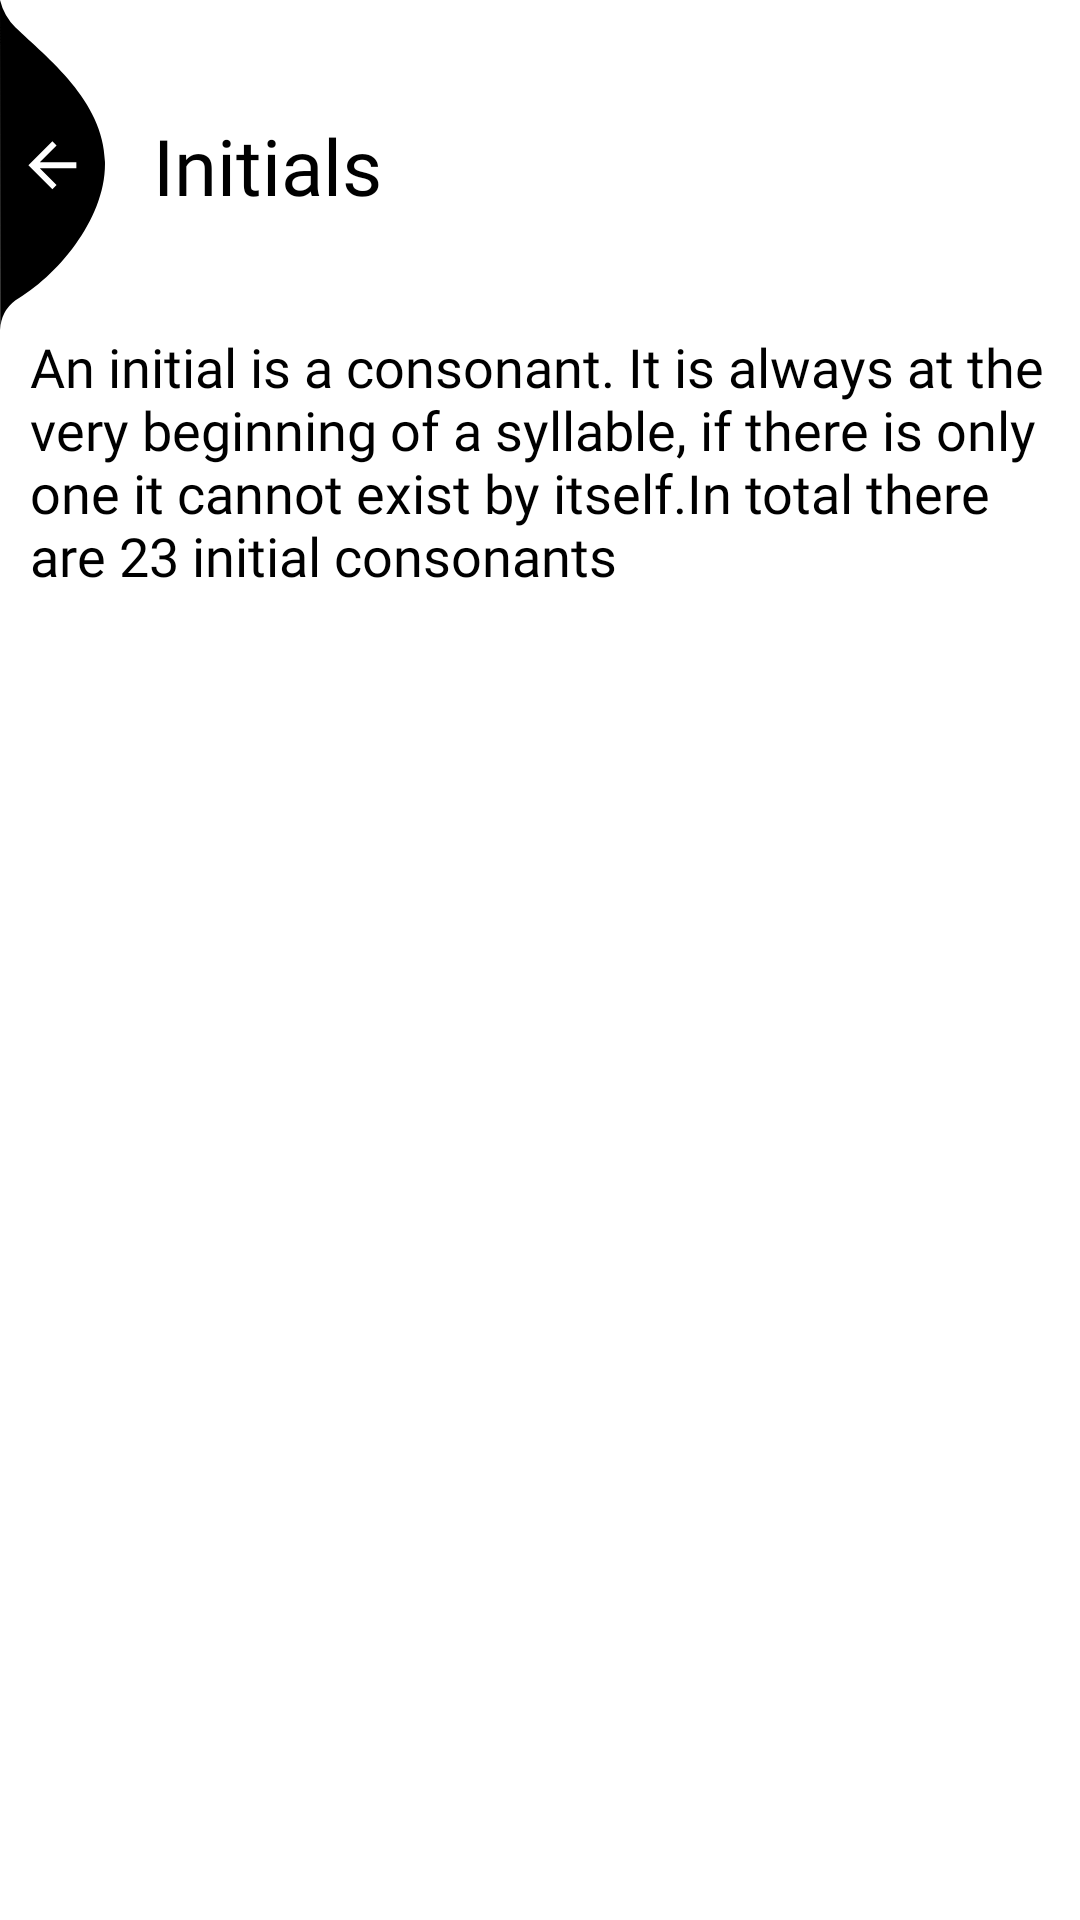

Layout XML and referenced resources for this Android screen:
<!-- AndroidManifest.xml: application theme Theme.BCN -->
<!-- res/layout/activity_initials_page.xml -->
<?xml version="1.0" encoding="utf-8"?>
<androidx.constraintlayout.widget.ConstraintLayout xmlns:android="http://schemas.android.com/apk/res/android"
    xmlns:app="http://schemas.android.com/apk/res-auto"
    xmlns:tools="http://schemas.android.com/tools"
    android:layout_width="match_parent"
    android:layout_height="match_parent"
    android:background="@drawable/bitmap"
    tools:context=".Screens.Learning.Pinyin.Initials.InitialsPage">

    <ImageView
        android:id="@+id/back"
        android:layout_width="wrap_content"
        android:layout_height="wrap_content"
        android:layout_alignParentLeft="true"
        android:layout_alignParentTop="true"
        android:elevation="8dp"
        android:src="@drawable/ic_back_img"
        app:layout_constraintStart_toStartOf="parent"
        app:layout_constraintTop_toTopOf="parent" />

    <TextView
        android:layout_width="wrap_content"
        android:layout_height="wrap_content"
        android:layout_alignParentTop="true"
        android:layout_gravity="center_horizontal"
        android:layout_toRightOf="@id/back"
        android:fontFamily="@font/bold"
        android:text="Initials"
        android:layout_marginStart="16dp"
        android:textColor="@color/black"
        android:textSize="26sp"
        app:layout_constraintBottom_toBottomOf="@+id/back"
        app:layout_constraintStart_toEndOf="@+id/back"
        app:layout_constraintTop_toTopOf="@+id/back" />

    <TextView
        android:id="@+id/info"
        android:layout_width="match_parent"
        android:layout_height="wrap_content"
        android:layout_below="@id/back"
        android:layout_centerHorizontal="true"
        android:layout_marginHorizontal="10dp"
        android:fontFamily="@font/regular"
        android:text="@string/initials_info"
        android:textColor="@color/black"
        android:textSize="18sp"
        app:layout_constraintEnd_toEndOf="parent"
        app:layout_constraintStart_toStartOf="parent"
        app:layout_constraintTop_toBottomOf="@+id/back" />

    <androidx.constraintlayout.widget.ConstraintLayout
        android:layout_width="match_parent"
        android:paddingHorizontal="10dp"
        android:layout_height="0dp"
        android:layout_marginTop="16dp"
        android:background="@drawable/white_bg"
        app:layout_constraintBottom_toBottomOf="parent"
        app:layout_constraintTop_toBottomOf="@+id/info">

        <androidx.recyclerview.widget.RecyclerView
            android:id="@+id/recycler"
            android:layout_width="match_parent"
            android:layout_height="0dp"
            android:layout_marginTop="16dp"
            android:padding="10dp"
            app:layout_constraintBottom_toBottomOf="parent"
            app:layout_constraintEnd_toEndOf="parent"
            app:layout_constraintStart_toStartOf="parent"
            app:layout_constraintTop_toTopOf="parent" />
    </androidx.constraintlayout.widget.ConstraintLayout>




</androidx.constraintlayout.widget.ConstraintLayout>
<!-- resources referenced by this layout -->
<resources>
  <color name="black">#FF000000</color>
  <!-- drawable ic_back_img (drawable) -->
  <vector xmlns:android="http://schemas.android.com/apk/res/android"
      android:width="35dp"
      android:height="110dp"
      android:viewportWidth="35.022"
      android:viewportHeight="110.257">
      <path
          android:pathData="M-0,-0l0.08,110.26a12.8,12.8 93.91,0 1,5.1 -9.92c13.56,-7.81 30.32,-27.17 29.83,-46.33 -0.52,-20.39 -19.37,-34.74 -29.83,-44.79A19.61,19.61 60.14,0 1,-0 -0Z"
          android:fillColor="@color/black"/>
      <path
          android:pathData="M25.47,54.19L13.27,54.19l5.6,-5.6L17.47,47.19 9.47,55.19l8,8 1.4,-1.4L13.27,56.19L25.47,56.19Z"
          android:fillColor="@color/white"/>
  </vector>
  <!-- drawable white_bg (drawable) -->
  <?xml version="1.0" encoding="utf-8"?>
  <shape xmlns:android="http://schemas.android.com/apk/res/android">
      <solid android:color="#DDFFFFFF"/>
      <corners android:topLeftRadius="30dp"
          android:topRightRadius="30dp"/>
  </shape>
  <string name="initials_info">An initial is a consonant. It is always at the very beginning of a syllable, if there is only one  it cannot exist by itself.In total there are 23 initial consonants</string>
  <style name="Theme.BCN" parent="Theme.MaterialComponents.Light.NoActionBar">
          
          <item name="colorPrimary">@color/black</item>
          <item name="colorPrimaryDark">@color/black</item>
          <item name="colorAccent">@color/black</item>
          
      </style>
  <color name="white">#FFFFFFFF</color>
</resources>
